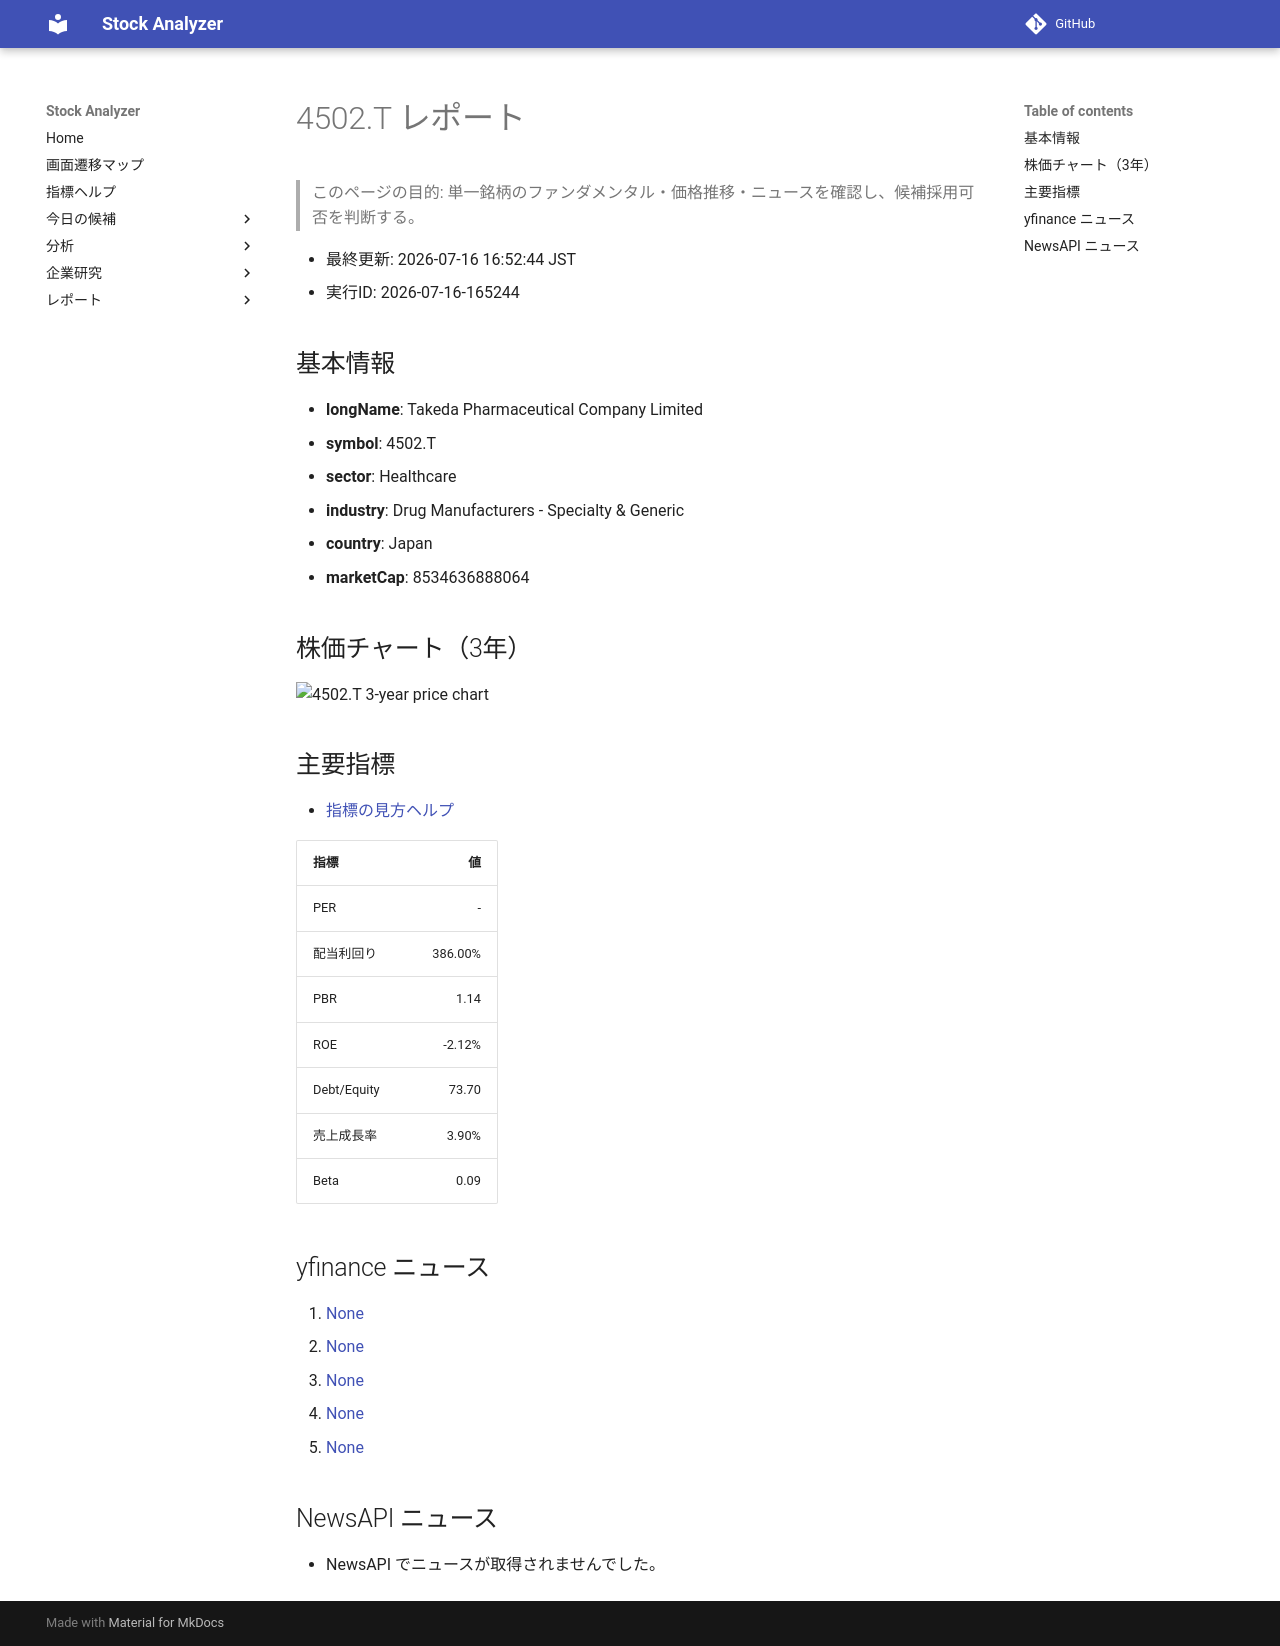

repository: Yumi-note/Making-APP · page: reports/2026-07-16/165244/4502_T/index.html · generator: mkdocs

# 4502.T レポート

> このページの目的: 単一銘柄のファンダメンタル・価格推移・ニュースを確認し、候補採用可否を判断する。

- 最終更新: 2026-07-16 16:52:44 JST
- 実行ID: 2026-07-16-165244

## 基本情報

- **longName**: Takeda Pharmaceutical Company Limited
- **symbol**: 4502.T
- **sector**: Healthcare
- **industry**: Drug Manufacturers - Specialty & Generic
- **country**: Japan
- **marketCap**: 8534636888064

## 株価チャート（3年）

![4502.T 3-year price chart](4502_T_3y.png)

## 主要指標

- [指標の見方ヘルプ](../../../../indicators.md)

| 指標 | 値 |
|---|---:|
| PER | - |
| 配当利回り | 386.00% |
| PBR | 1.14 |
| ROE | -2.12% |
| Debt/Equity | 73.70 |
| 売上成長率 | 3.90% |
| Beta | 0.09 |

## yfinance ニュース

1. [None](None)
2. [None](None)
3. [None](None)
4. [None](None)
5. [None](None)

## NewsAPI ニュース

- NewsAPI でニュースが取得されませんでした。
